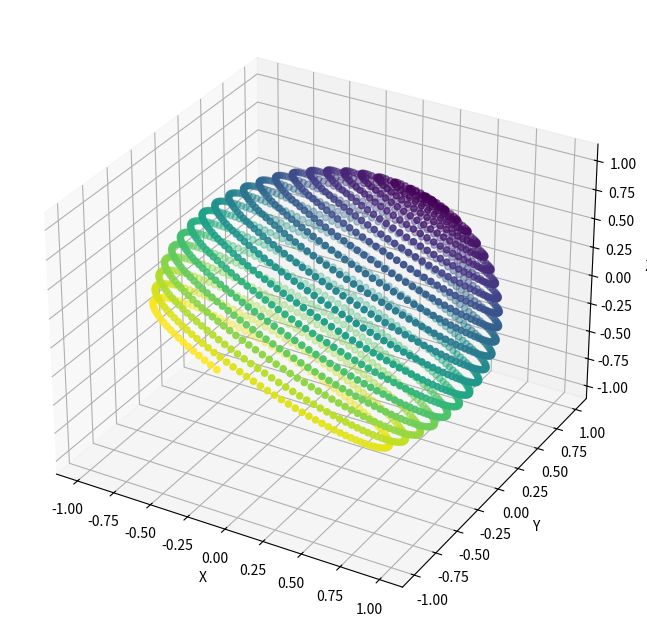

The matplotlib source for this figure:
import numpy as np
import matplotlib.pyplot as plt
from scipy.interpolate import interp1d


def rotate_point(theta_rot, phi_rot, theta, phi):
    """
    Rotate the point (theta, phi) such that the North Pole (0, 0) goes to (theta_rot, phi_rot).

    Parameters:
    - theta_rot, phi_rot: The coordinates of the point that you want the North Pole to be rotated to.
    - theta, phi: The coordinates of the point that you want to find the new position of after rotation.

    Returns:
    - The rotated coordinates (theta_new, phi_new) of the point (theta, phi).
    """
    if theta_rot == phi_rot == 0:
        return theta, phi
    # Convert to Cartesian coordinates
    x_rot, y_rot, z_rot = sph2cart(1, theta_rot, phi_rot)
    x, y, z = sph2cart(1, theta, phi)

    # Calculate the rotation axis, which is perpendicular to the vector (x_rot, y_rot, z_rot)
    axis = np.array([-y_rot, x_rot, 0])
    axis = axis / np.linalg.norm(axis)

    # Calculate the rotation angle
    angle = -theta_rot

    # Compute the rotation matrix
    R = rotation_matrix(axis, angle)

    # Apply the rotation to the point (x, y, z)
    x_new, y_new, z_new = np.dot(R, [x, y, z])

    # Convert back to spherical coordinates
    r, theta_new, phi_new = cart2sph(x_new, y_new, z_new)

    return theta_new, phi_new


# Helper functions
def sph2cart(r, theta, phi):
    x = r * np.sin(theta) * np.cos(phi)
    y = r * np.sin(theta) * np.sin(phi)
    z = r * np.cos(theta)
    return x, y, z


def cart2sph(x, y, z):
    r = np.sqrt(x ** 2 + y ** 2 + z ** 2)
    theta = np.arccos(z / r)
    phi = np.arctan2(y, x)
    return r, theta, phi


def rotation_matrix(axis, angle):
    """
    Compute the rotation matrix for rotating about a given axis by a given angle.
    """
    axis = axis / np.linalg.norm(axis)
    a = np.cos(angle / 2)
    b, c, d = -axis * np.sin(angle / 2)
    return np.array([[a * a + b * b - c * c - d * d, 2 * (b * c - a * d), 2 * (b * d + a * c)],
                     [2 * (b * c + a * d), a * a + c * c - b * b - d * d, 2 * (c * d - a * b)],
                     [2 * (b * d - a * c), 2 * (c * d + a * b), a * a + d * d - b * b - c * c]])


def precompute_spiral(radial_change_per_revolution, ds=0.01):
    """
    Precompute a spiral's coordinates up to the point that it reaches the south pole.

    Parameters:
    - radial_change_per_revolution: The change in radial distance (theta) for each full revolution around the spiral.
    - ds: The differential arc length for which the change in theta and phi is calculated.

    Returns:
    - A tuple of arrays: (arc_lengths, thetas, phis)
    """

    thetas, phis, arc_lengths = [0], [0], [0]
    theta, phi, traveled_length = 0, 0, 0

    while theta < np.pi:
        # Calculate dphi based on current theta
        dphi = ds / np.sqrt(radial_change_per_revolution ** 2 + (np.sin(theta) ** 2))

        # Calculate dtheta based on radial_change_per_revolution and dphi
        dtheta = radial_change_per_revolution * dphi / (2 * np.pi)

        # Update theta and phi
        theta += dtheta
        phi += dphi

        # Update the traveled length
        traveled_length += ds

        thetas.append(theta)
        phis.append(phi)
        arc_lengths.append(traveled_length)

    return np.array(arc_lengths), np.array(thetas), np.array(phis)


_precomputed_spirals = {}

def position_on_spiral(arc_length, radial_change_per_revolution, start_theta=0, start_phi=0, ds=0.01):
    """
    Given an arc length and a radial change per revolution, compute the position on a spiral
    centered on the North Pole in spherical coordinates. The spiral is constructed such that
    the distance between successive points (in terms of arc length) is approximately equal.

    Parameters:
    - arc_length: The total arc length moved along the spiral.
    - radial_change_per_revolution: The change in radial distance (theta) for each full revolution around the spiral.
    - start_theta: theta of center of the spiral
    - start_phi: phi of center of the spiral
    - ds: The differential arc length for which the change in theta and phi is calculated.

    Returns:
    - The spherical coordinates (theta, phi) of the position on the spiral.
    """
    if (radial_change_per_revolution, ds) not in _precomputed_spirals:
        arc_lengths, thetas, phis = precompute_spiral(radial_change_per_revolution, ds)
        # Use linear interpolation to compute the theta and phi values
        theta_interp = interp1d(arc_lengths, thetas, kind='linear', fill_value="extrapolate")
        phi_interp = interp1d(arc_lengths, phis, kind='linear', fill_value="extrapolate")
        _precomputed_spirals[(radial_change_per_revolution, ds)] = theta_interp, phi_interp
    else:
        theta_interp, phi_interp = _precomputed_spirals[(radial_change_per_revolution, ds)]

    theta, phi = theta_interp(arc_length), phi_interp(arc_length) % (2 * np.pi)
    theta %= 2 * np.pi

    if start_phi == start_theta == 0:
        return theta, phi
    else:
        return rotate_point(start_theta, start_phi, theta, phi)


if __name__ == '__main__':
    # Generate a set of points on a spiral
    N = 2000
    arc_lengths = np.linspace(0, 100, N)
    print("HERE")
    points = [position_on_spiral(arc_length,0.1, np.pi/4, np.pi/3) for arc_length in arc_lengths]
    print("Here2")
    # Convert points to Cartesian coordinates for plotting
    x, y, z = zip(*[sph2cart(1, theta, phi) for theta, phi in points])

    # Plotting
    fig = plt.figure(figsize=(8, 8))
    ax = fig.add_subplot(111, projection='3d')
    ax.scatter(x, y, z, c=np.arange(N), cmap='viridis', marker='o')  # Color points by order for clarity
    ax.set_xlabel('X')
    ax.set_ylabel('Y')
    ax.set_zlabel('Z')
    plt.show()
